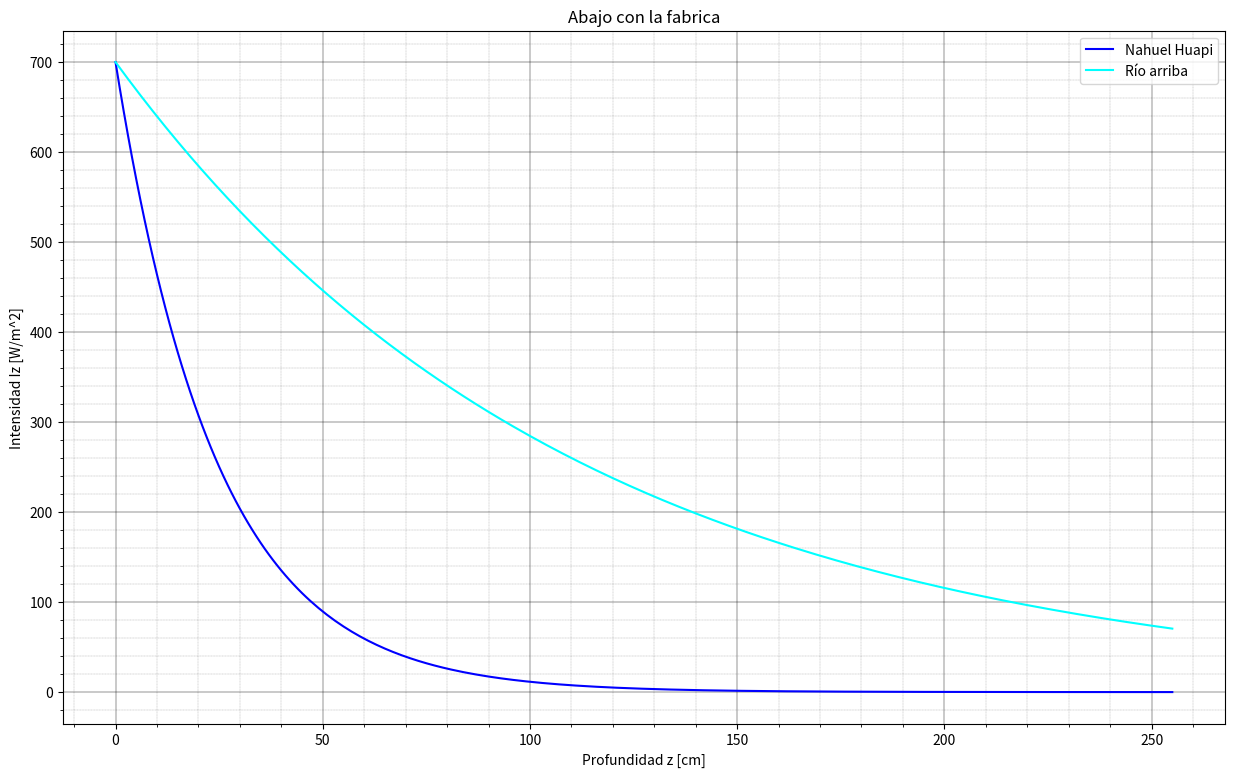

Reproduce this figure in Python.
# Bug Catcher y el disco de la Eutrofia

import numpy as np
import matplotlib.pyplot as plt
IzIo=0.1
zfNahuel = 56

# despeje (formula)
kNahuel=-np.log(IzIo)/zfNahuel
kRioArriba = 0.009

#despeje (formula)
zfRioArriba = -np.log(IzIo)/kRioArriba

print('Nahuel Huapi k=',kNahuel)
print('Rio Arriba k=',kRioArriba)

# valores de z a gráficar
z = np.arange(0,zfRioArriba,1)

I0= 700

# valores a gráficar
IzNahuel = I0*np.e**(-kNahuel*z)
IzRioArriba = I0*np.e**(-kRioArriba*z)

plt.figure(figsize=(15,9))
plt.plot(z, IzNahuel, "blue",label="Nahuel Huapi")
plt.plot(z, IzRioArriba, "cyan",label="Río arriba")
plt.ylabel("Intensidad Iz [W/m^2]")
plt.xlabel("Profundidad z [cm]")

plt.legend()                                #Habilitamos los labels
plt.title("Abajo con la fabrica")
plt.minorticks_on()
plt.grid(which='minor', linestyle=':', linewidth=0.2, color='black')
#Le asignamos el estilo a la grilla mayor
plt.grid(which='major', linestyle='-', linewidth=0.3, color='black')
plt.show()


